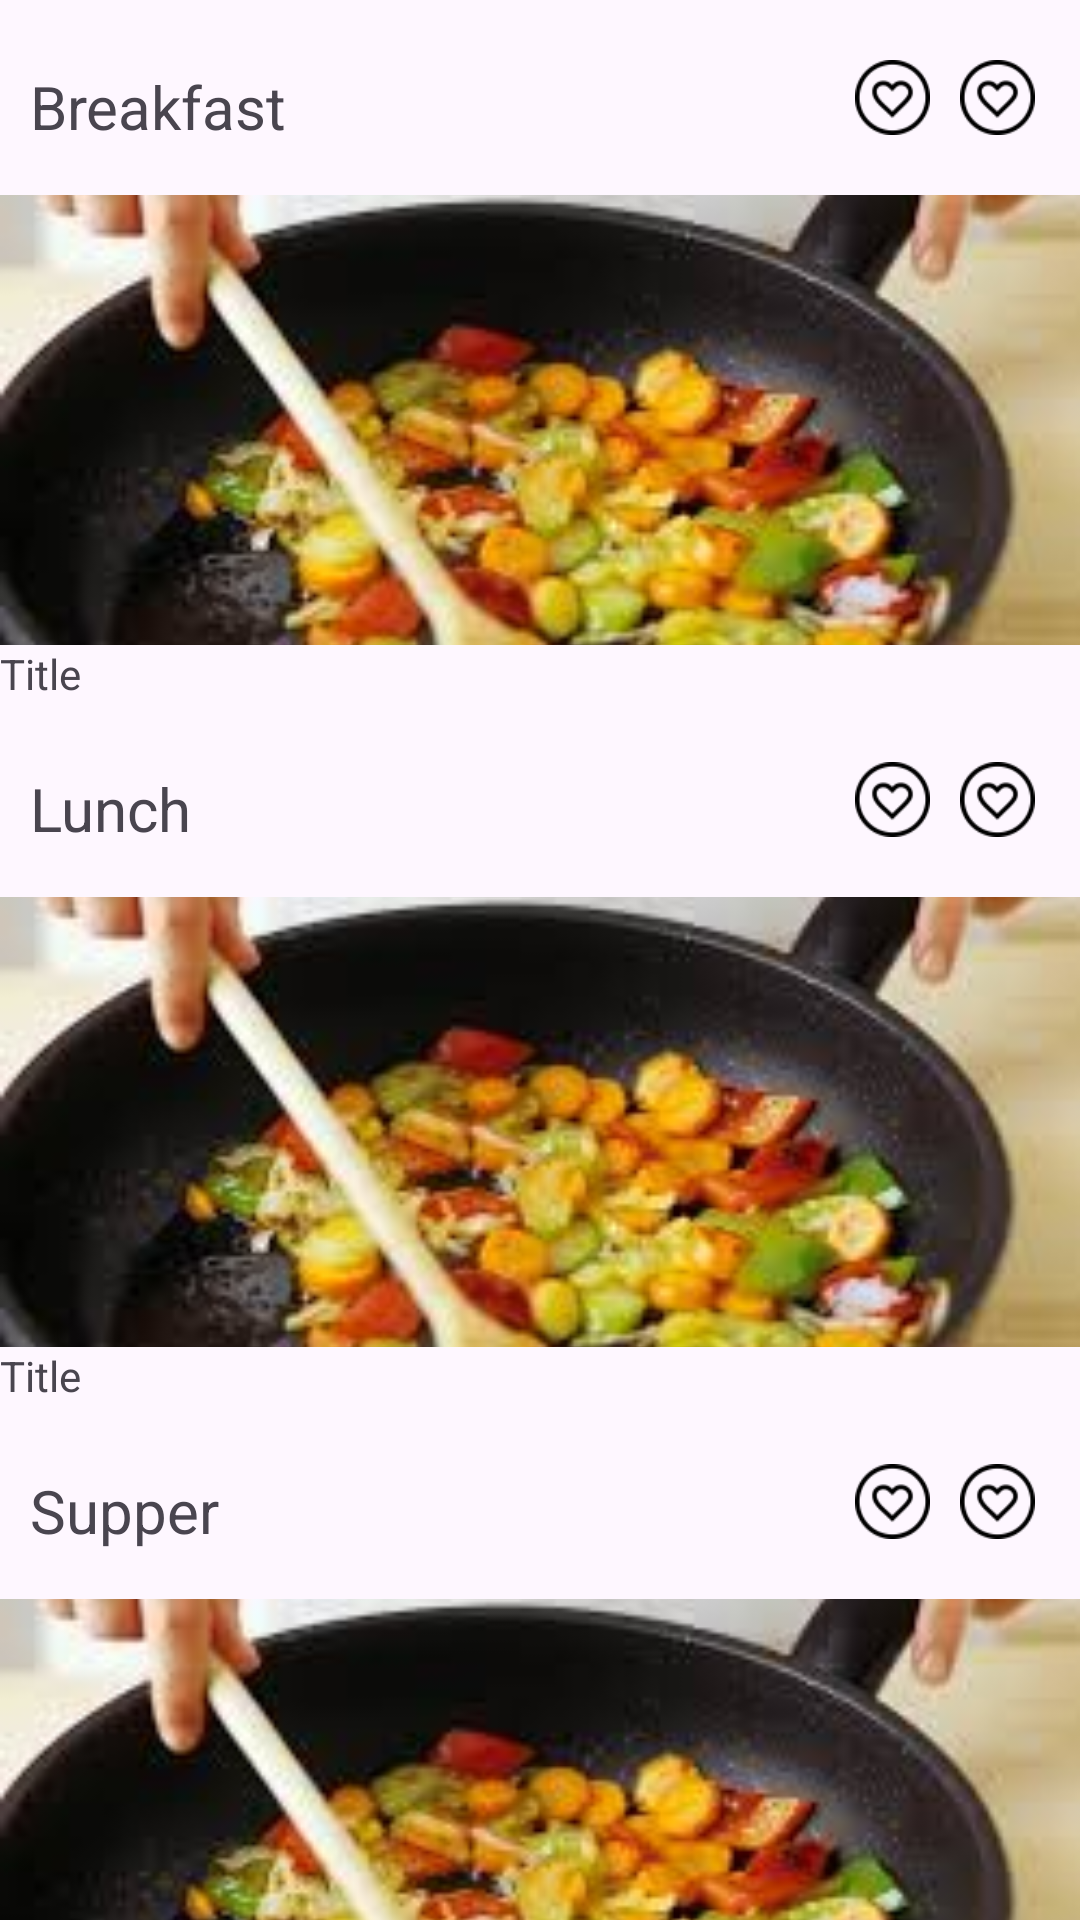

Android layout source for this screen:
<!-- AndroidManifest.xml: application theme Theme.MealMate -->
<!-- res/layout/meal_plan_item.xml -->
<?xml version="1.0" encoding="utf-8"?>
<LinearLayout xmlns:android="http://schemas.android.com/apk/res/android"
    android:layout_width="match_parent"
    android:layout_height="match_parent">

    <RelativeLayout
        android:layout_width="match_parent"
        android:layout_height="match_parent">

        <LinearLayout
            android:id="@+id/breakfastTextView"
            android:layout_width="match_parent"
            android:layout_height="45dp"
            android:layout_marginEnd="10dp"
            android:layout_marginTop="20dp">

            <TextView
                android:layout_width="wrap_content"
                android:layout_height="match_parent"
                android:text="Breakfast"
                android:layout_marginVertical="2dp"
                android:textSize="20sp"
                android:layout_marginHorizontal="10dp"/>

            <LinearLayout
                android:id="@+id/iconsLayout"
                android:layout_width="0dp"
                android:layout_height="wrap_content"
                android:gravity="end"
                android:layout_weight="0.4">

                <ImageView
                    android:layout_width="25dp"
                    android:layout_height="25dp"
                    android:background="@drawable/like_heart"
                    android:layout_marginHorizontal="5dp"
                    android:padding="5dp"/>

                <ImageView
                    android:layout_width="25dp"
                    android:layout_height="25dp"
                    android:layout_marginHorizontal="5dp"
                    android:background="@drawable/like_heart"
                    android:padding="5dp"/>

            </LinearLayout>

        </LinearLayout>

        <LinearLayout
            android:id="@+id/breakfatLinearView"
            android:layout_width="match_parent"
            android:layout_height="wrap_content"
            android:layout_below="@id/breakfastTextView"
            android:orientation="vertical">

            <ImageView
                android:id="@+id/breakfastImageView"
                android:layout_width="match_parent"
                android:layout_height="150dp"
                android:src="@drawable/cook"
                android:scaleType="centerCrop"/>

            <TextView
                android:id="@+id/breakfastName"
                android:layout_below="@+id/breakfastImageView"
                android:layout_width="match_parent"
                android:layout_height="wrap_content"
                android:text="Title"/>

        </LinearLayout>


        <LinearLayout
            android:id="@+id/lunchLinearView"
            android:layout_width="match_parent"
            android:layout_height="45dp"
            android:layout_marginEnd="10dp"
            android:layout_marginTop="20dp"
            android:layout_below="@id/breakfatLinearView">

            <TextView
                android:layout_width="wrap_content"
                android:layout_height="match_parent"
                android:text="Lunch"
                android:layout_marginVertical="2dp"
                android:textSize="20sp"
                android:layout_marginHorizontal="10dp"/>

            <LinearLayout
                android:id="@+id/lunchIconsLayout"
                android:layout_width="0dp"
                android:layout_height="wrap_content"
                android:gravity="end"
                android:layout_weight="0.4">

                <ImageView
                    android:layout_width="25dp"
                    android:layout_height="25dp"
                    android:background="@drawable/like_heart"
                    android:layout_marginHorizontal="5dp"
                    android:padding="5dp"/>

                <ImageView
                    android:layout_width="25dp"
                    android:layout_height="25dp"
                    android:layout_marginHorizontal="5dp"
                    android:background="@drawable/like_heart"
                    android:padding="5dp"/>

            </LinearLayout>

        </LinearLayout>

        <LinearLayout
            android:id="@+id/lunchLinearImageView"
            android:layout_width="match_parent"
            android:layout_height="wrap_content"
            android:layout_below="@id/lunchLinearView"
            android:orientation="vertical">

            <ImageView
                android:id="@+id/lunchImageView"
                android:layout_width="match_parent"
                android:layout_height="150dp"
                android:src="@drawable/cook"
                android:scaleType="centerCrop"/>

            <TextView
                android:id="@+id/lunchName"
                android:layout_below="@+id/breakfastImageView"
                android:layout_width="match_parent"
                android:layout_height="wrap_content"
                android:text="Title"/>

        </LinearLayout>


        <LinearLayout
            android:id="@+id/supperLinearTextView"
            android:layout_width="match_parent"
            android:layout_height="45dp"
            android:layout_marginEnd="10dp"
            android:layout_marginTop="20dp"
            android:layout_below="@id/lunchLinearImageView">

            <TextView
                android:layout_width="wrap_content"
                android:layout_height="match_parent"
                android:text="Supper"
                android:layout_marginVertical="2dp"
                android:textSize="20sp"
                android:layout_marginHorizontal="10dp"/>

            <LinearLayout
                android:id="@+id/supperIconsLayout"
                android:layout_width="0dp"
                android:layout_height="wrap_content"
                android:gravity="end"
                android:layout_weight="0.4">

                <ImageView
                    android:layout_width="25dp"
                    android:layout_height="25dp"
                    android:background="@drawable/like_heart"
                    android:layout_marginHorizontal="5dp"
                    android:padding="5dp"/>

                <ImageView
                    android:layout_width="25dp"
                    android:layout_height="25dp"
                    android:layout_marginHorizontal="5dp"
                    android:background="@drawable/like_heart"
                    android:padding="5dp"/>

            </LinearLayout>

        </LinearLayout>
        <LinearLayout
            android:id="@+id/supperLinearView"
            android:layout_width="match_parent"
            android:layout_height="wrap_content"
            android:layout_below="@id/supperLinearTextView"
            android:orientation="vertical">

            <ImageView
                android:id="@+id/supperImageView"
                android:layout_width="match_parent"
                android:layout_height="150dp"
                android:src="@drawable/cook"
                android:scaleType="centerCrop"/>

            <TextView
                android:id="@+id/supperName"
                android:layout_below="@+id/breakfastImageView"
                android:layout_width="match_parent"
                android:layout_height="wrap_content"
                android:text="Title"/>

        </LinearLayout>

    </RelativeLayout>

</LinearLayout>
<!-- resources referenced by this layout -->
<resources>
  <!-- drawable cook: jpg bitmap (drawable, 8357 bytes) -->
  <!-- drawable like_heart: png bitmap (drawable, 1194 bytes) -->
  <style name="Theme.MealMate" parent="Base.Theme.MealMate" />
  <style name="Base.Theme.MealMate" parent="Theme.Material3.DayNight.NoActionBar">
          
          
      </style>
</resources>
